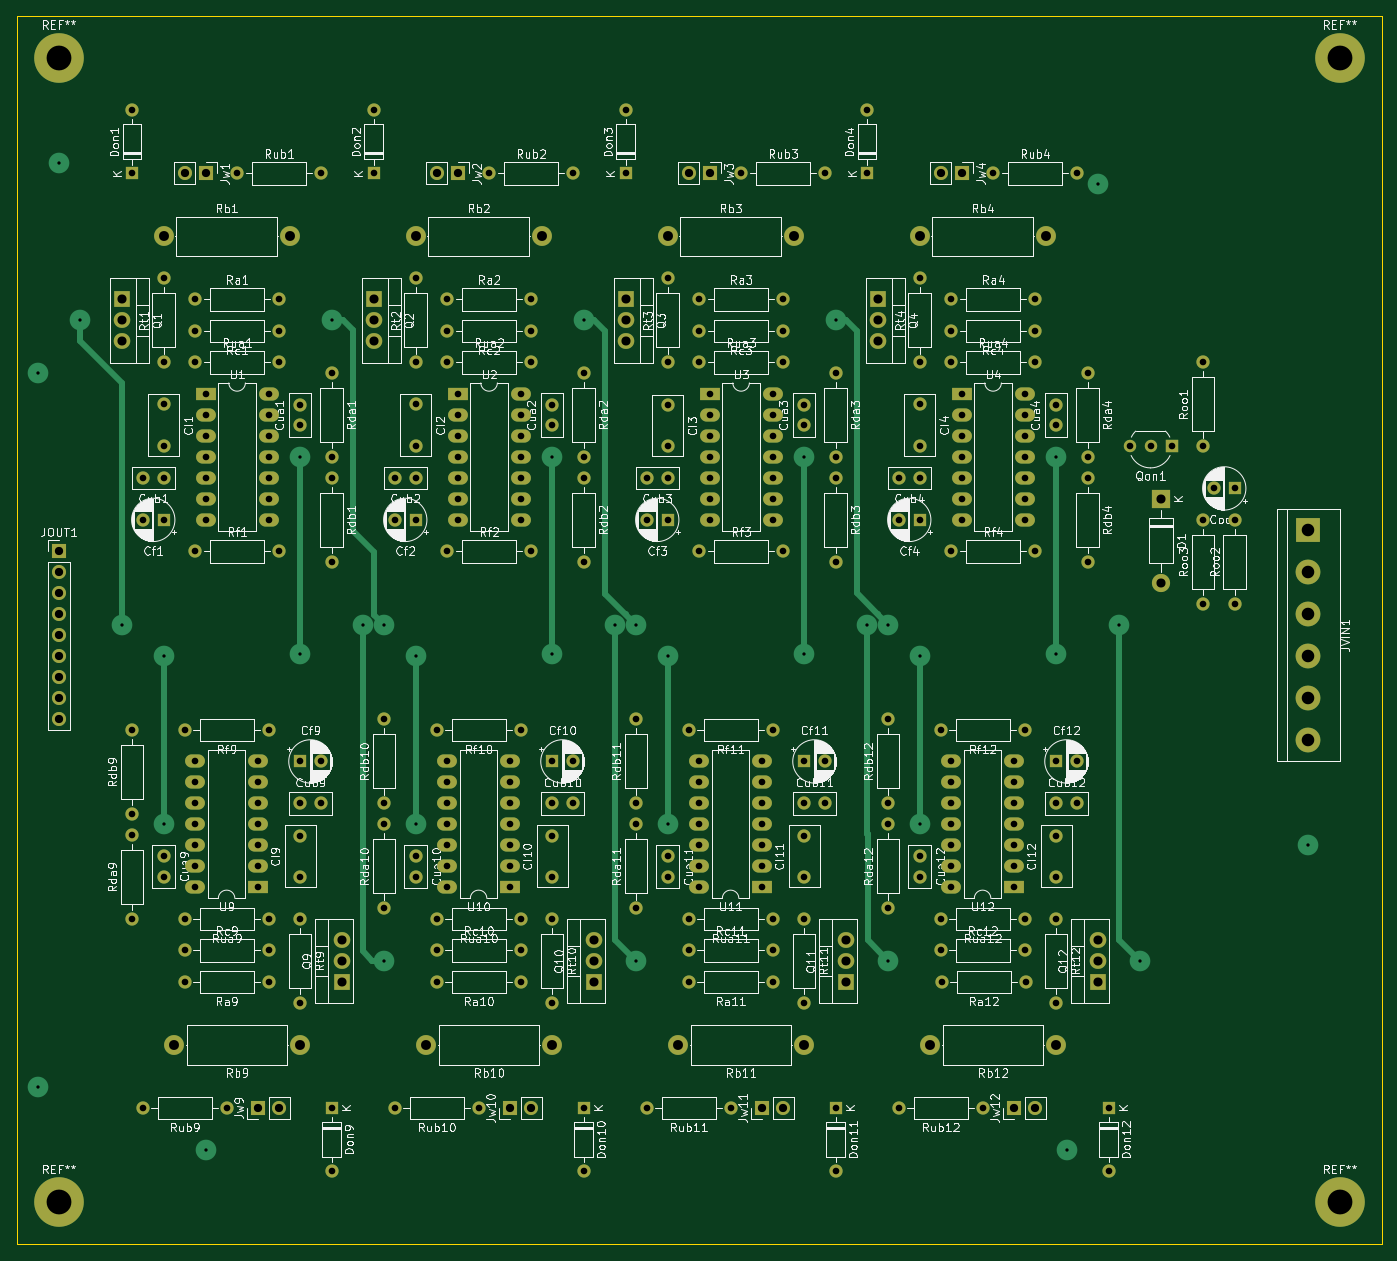
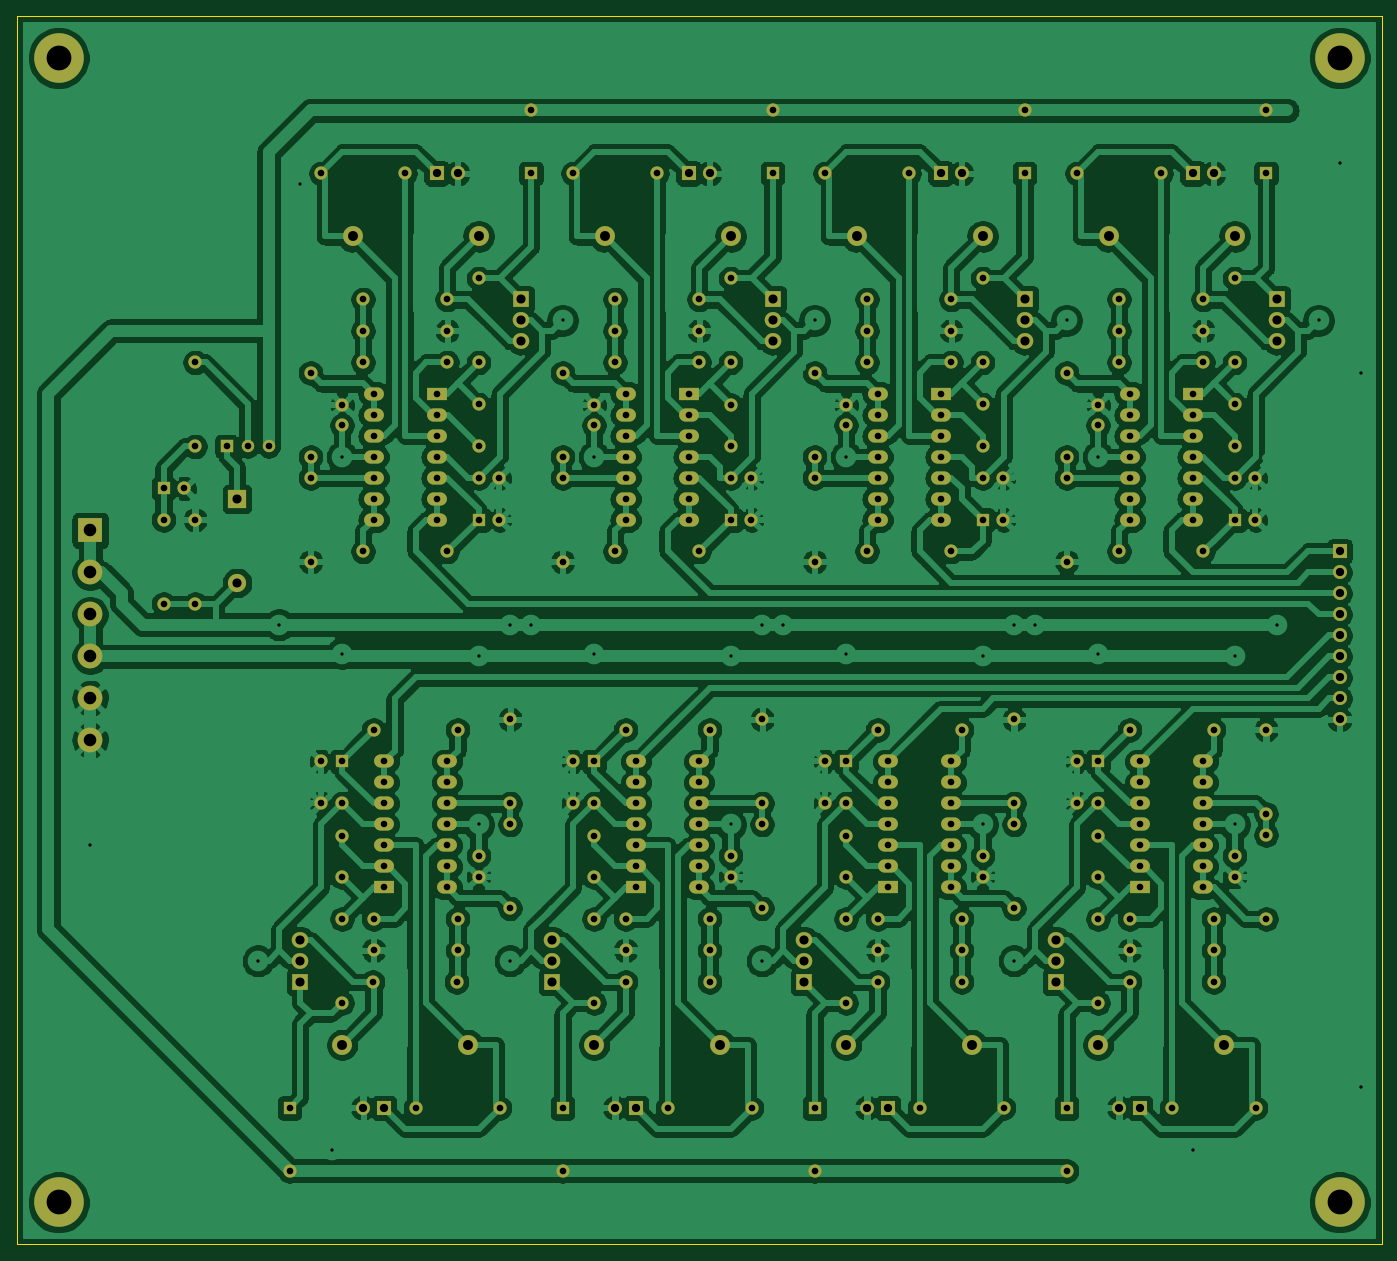
Circuit board: 11 layer files. Board 165.1 x 148.6 mm.
- bottom_copper: cta-B_Cu.gbl (536232 bytes)
- bottom_mask: cta-B_Mask.gbs (12394 bytes)
- paste: cta-B_Paste.gbp (448 bytes)
- bottom_silk: cta-B_SilkS.gbo (12397 bytes)
- outline: cta-Edge_Cuts.gm1 (678 bytes)
- top_copper: cta-F_Cu.gtl (17537 bytes)
- top_mask: cta-F_Mask.gts (12394 bytes)
- paste: cta-F_Paste.gtp (448 bytes)
- top_silk: cta-F_SilkS.gto (270974 bytes)
- drill: cta-NPTH.drl (274 bytes)
- drill: cta-PTH.drl (7044 bytes)

=== bottom_copper: cta-B_Cu.gbl (536232 bytes, source omitted) ===
=== bottom_mask: cta-B_Mask.gbs (12394 bytes, source omitted) ===
=== paste: cta-B_Paste.gbp ===
%TF.GenerationSoftware,KiCad,Pcbnew,5.1.10*%
%TF.CreationDate,2021-06-29T12:58:40-03:00*%
%TF.ProjectId,cta,6374612e-6b69-4636-9164-5f7063625858,rev?*%
%TF.SameCoordinates,Original*%
%TF.FileFunction,Paste,Bot*%
%TF.FilePolarity,Positive*%
%FSLAX46Y46*%
G04 Gerber Fmt 4.6, Leading zero omitted, Abs format (unit mm)*
G04 Created by KiCad (PCBNEW 5.1.10) date 2021-06-29 12:58:40*
%MOMM*%
%LPD*%
G01*
G04 APERTURE LIST*
G04 APERTURE END LIST*
M02*

=== bottom_silk: cta-B_SilkS.gbo (12397 bytes, source omitted) ===
=== outline: cta-Edge_Cuts.gm1 ===
%TF.GenerationSoftware,KiCad,Pcbnew,5.1.10*%
%TF.CreationDate,2021-06-29T12:58:40-03:00*%
%TF.ProjectId,cta,6374612e-6b69-4636-9164-5f7063625858,rev?*%
%TF.SameCoordinates,Original*%
%TF.FileFunction,Profile,NP*%
%FSLAX46Y46*%
G04 Gerber Fmt 4.6, Leading zero omitted, Abs format (unit mm)*
G04 Created by KiCad (PCBNEW 5.1.10) date 2021-06-29 12:58:40*
%MOMM*%
%LPD*%
G01*
G04 APERTURE LIST*
%TA.AperFunction,Profile*%
%ADD10C,0.050000*%
%TD*%
G04 APERTURE END LIST*
D10*
X215900000Y-13970000D02*
X50800000Y-13970000D01*
X215900000Y-162560000D02*
X215900000Y-13970000D01*
X50800000Y-162560000D02*
X215900000Y-162560000D01*
X50800000Y-13970000D02*
X50800000Y-162560000D01*
M02*

=== top_copper: cta-F_Cu.gtl (17537 bytes, source omitted) ===
=== top_mask: cta-F_Mask.gts (12394 bytes, source omitted) ===
=== paste: cta-F_Paste.gtp ===
%TF.GenerationSoftware,KiCad,Pcbnew,5.1.10*%
%TF.CreationDate,2021-06-29T12:58:40-03:00*%
%TF.ProjectId,cta,6374612e-6b69-4636-9164-5f7063625858,rev?*%
%TF.SameCoordinates,Original*%
%TF.FileFunction,Paste,Top*%
%TF.FilePolarity,Positive*%
%FSLAX46Y46*%
G04 Gerber Fmt 4.6, Leading zero omitted, Abs format (unit mm)*
G04 Created by KiCad (PCBNEW 5.1.10) date 2021-06-29 12:58:40*
%MOMM*%
%LPD*%
G01*
G04 APERTURE LIST*
G04 APERTURE END LIST*
M02*

=== top_silk: cta-F_SilkS.gto (270974 bytes, source omitted) ===
=== drill: cta-NPTH.drl ===
M48
; DRILL file {KiCad 5.1.10} date Tue Jun 29 12:59:46 2021
; FORMAT={-:-/ absolute / metric / decimal}
; #@! TF.CreationDate,2021-06-29T12:59:46-03:00
; #@! TF.GenerationSoftware,Kicad,Pcbnew,5.1.10
; #@! TF.FileFunction,NonPlated,1,2,NPTH
FMAT,2
METRIC
%
G90
G05
T0
M30

=== drill: cta-PTH.drl (7044 bytes, source omitted) ===
